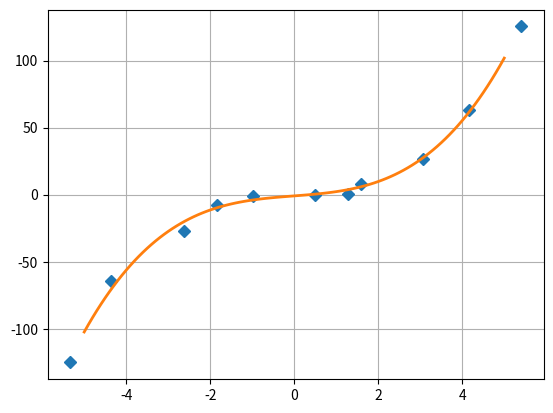

Source code (Python):
import numpy as np
import matplotlib.pyplot as plt
from numpy import *
from numpy.random import *
delta=1.0
x = linspace(-5, 5, 11)
y = x ** 3 + delta * (rand(11) - 0.5)
x += delta * (rand(11) - 0.5)
m = vstack((x ** 3, x ** 2, x, ones(11))).T
s = np.linalg.lstsq(m, y, rcond=None)[0]
x_prec = linspace(-5, 5, 101)
plt.plot(x, y, 'D')
plt.plot(x_prec, s[0] * x_prec ** 3 + s[1] * x_prec ** 2 + s[2] * x_prec + s[3], '-', lw=2)
plt.grid()
plt.show()